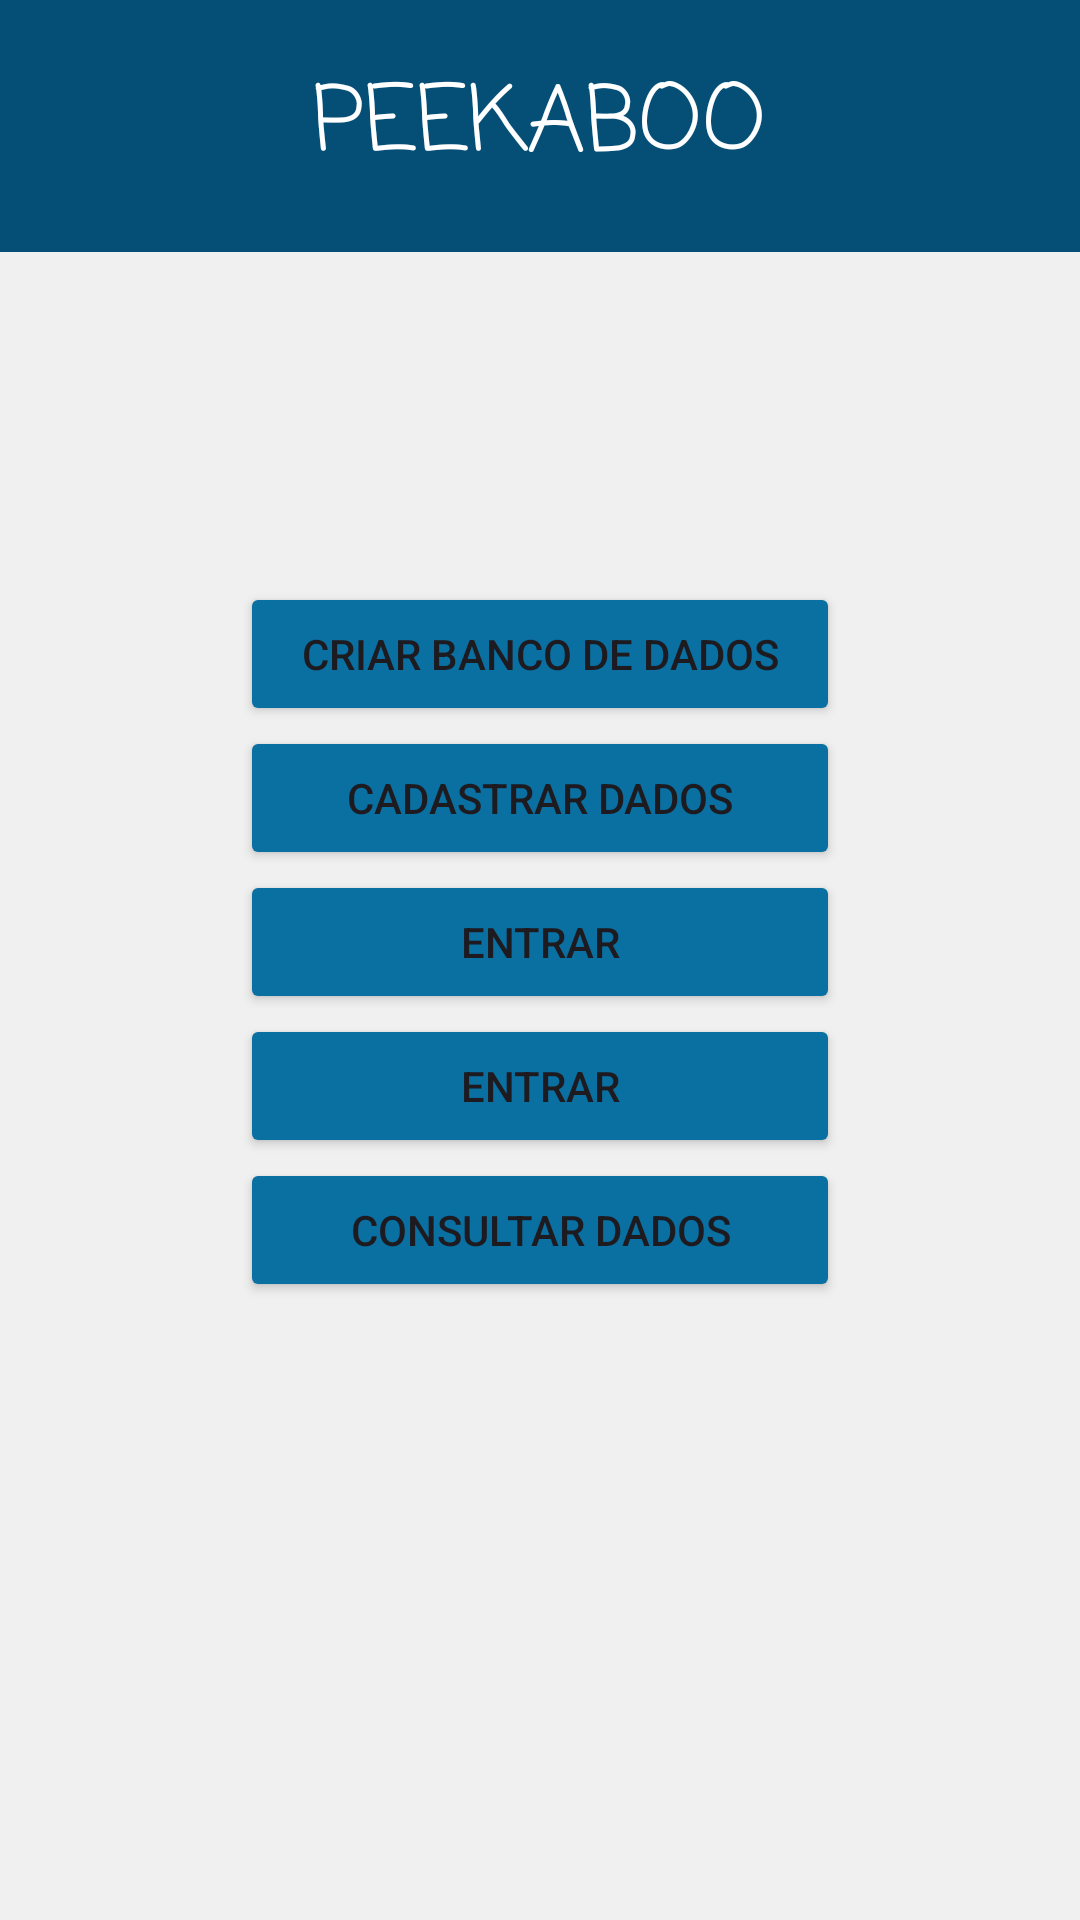

This screen was rendered from an Android layout file. Write that file and the resources it references.
<!-- AndroidManifest.xml: application theme Theme.Peekaboo -->
<!-- res/layout/activity_main.xml -->
<?xml version="1.0" encoding="utf-8"?>
<LinearLayout xmlns:android="http://schemas.android.com/apk/res/android"
    xmlns:tools="http://schemas.android.com/tools"
    android:id="@+id/main"
    android:layout_width="match_parent"
    android:layout_height="match_parent"
    android:orientation="vertical">

    <LinearLayout
        android:id="@+id/layoutCorFundo"
        android:layout_width="match_parent"
        android:layout_height="84dp"
        android:background="#054F77"
        android:gravity="center">

        <TextView
            android:id="@+id/textView2"
            android:layout_width="wrap_content"
            android:layout_height="wrap_content"
            android:layout_gravity="center"
            android:fontFamily="casual"
            android:text="@string/peekaboo"
            android:textColor="#FFFFFF"
            android:textSize="30sp" />
    </LinearLayout>

    <FrameLayout
        android:layout_width="match_parent"
        android:layout_height="0dp"
        android:layout_weight="1">

        <ImageView
            android:id="@+id/imagemCentral"
            android:layout_width="450dp"
            android:layout_height="405dp"
            android:contentDescription="@string/todo" />

        <LinearLayout
            android:layout_width="match_parent"
            android:layout_height="360dp"
            android:layout_gravity="top"
            android:layout_marginTop="50dp"
            android:gravity="center"
            android:orientation="vertical">

            <Button
                android:id="@+id/btcriarbanco"
                android:layout_width="200dp"
                android:layout_height="wrap_content"
                android:backgroundTint="#0A6FA1"
                android:text="@string/criar_banco_de_dados" />

            <Button
                android:id="@+id/btcadastrardados"
                android:layout_width="200dp"
                android:layout_height="wrap_content"
                android:backgroundTint="#0A6FA1"
                android:text="@string/cadastrar_dados"
                tools:ignore="TextSizeCheck" />

            <Button
                android:id="@+id/btcadastrar_user"
                android:layout_width="200dp"
                android:layout_height="wrap_content"
                android:backgroundTint="#0A6FA1"
                android:text="@string/login"
                tools:ignore="TextSizeCheck" />

            <Button
                android:id="@+id/btlogin"
                android:layout_width="200dp"
                android:layout_height="wrap_content"
                android:backgroundTint="#0A6FA1"
                android:text="@string/login"
                tools:ignore="TextSizeCheck" />

            <Button
                android:id="@+id/btconsultardados"
                android:layout_width="200dp"
                android:layout_height="wrap_content"
                android:backgroundTint="#0A6FA1"
                android:text="@string/consultar_dados" />
        </LinearLayout>
    </FrameLayout>
</LinearLayout>
<!-- resources referenced by this layout -->
<resources>
  <string name="cadastrar_dados">Cadastrar Dados</string>
  <string name="consultar_dados">Consultar Dados</string>
  <string name="criar_banco_de_dados">Criar Banco de Dados</string>
  <string name="login">Entrar</string>
  <string name="peekaboo">PEEKABOO</string>
  <string name="todo">TODO</string>
  <style name="Theme.Peekaboo" parent="Base.Theme.Peekaboo" />
  <style name="Base.Theme.Peekaboo" parent="Theme.Material3.DayNight.NoActionBar">
          <item name="colorPrimary">@color/blue</item>
          <item name="colorPrimaryVariant">@color/blue</item>
          <item name="colorOnPrimary">@color/white</item>
  
          <item name="colorSecondary">@color/accent_orange</item>
          <item name="colorSecondaryVariant">@color/accent_orange</item>
          <item name="colorOnSecondary">@color/white</item>
  
          <item name="android:statusBarColor">?attr/colorPrimaryVariant</item>
  
          <item name="android:windowBackground">@color/warm_gray</item>
      </style>
  <color name="blue">#133566</color>
  <color name="white">#FFFFFFFF</color>
  <color name="accent_orange">#E06D28</color>
  <color name="warm_gray">#F0F0F0</color>
</resources>
